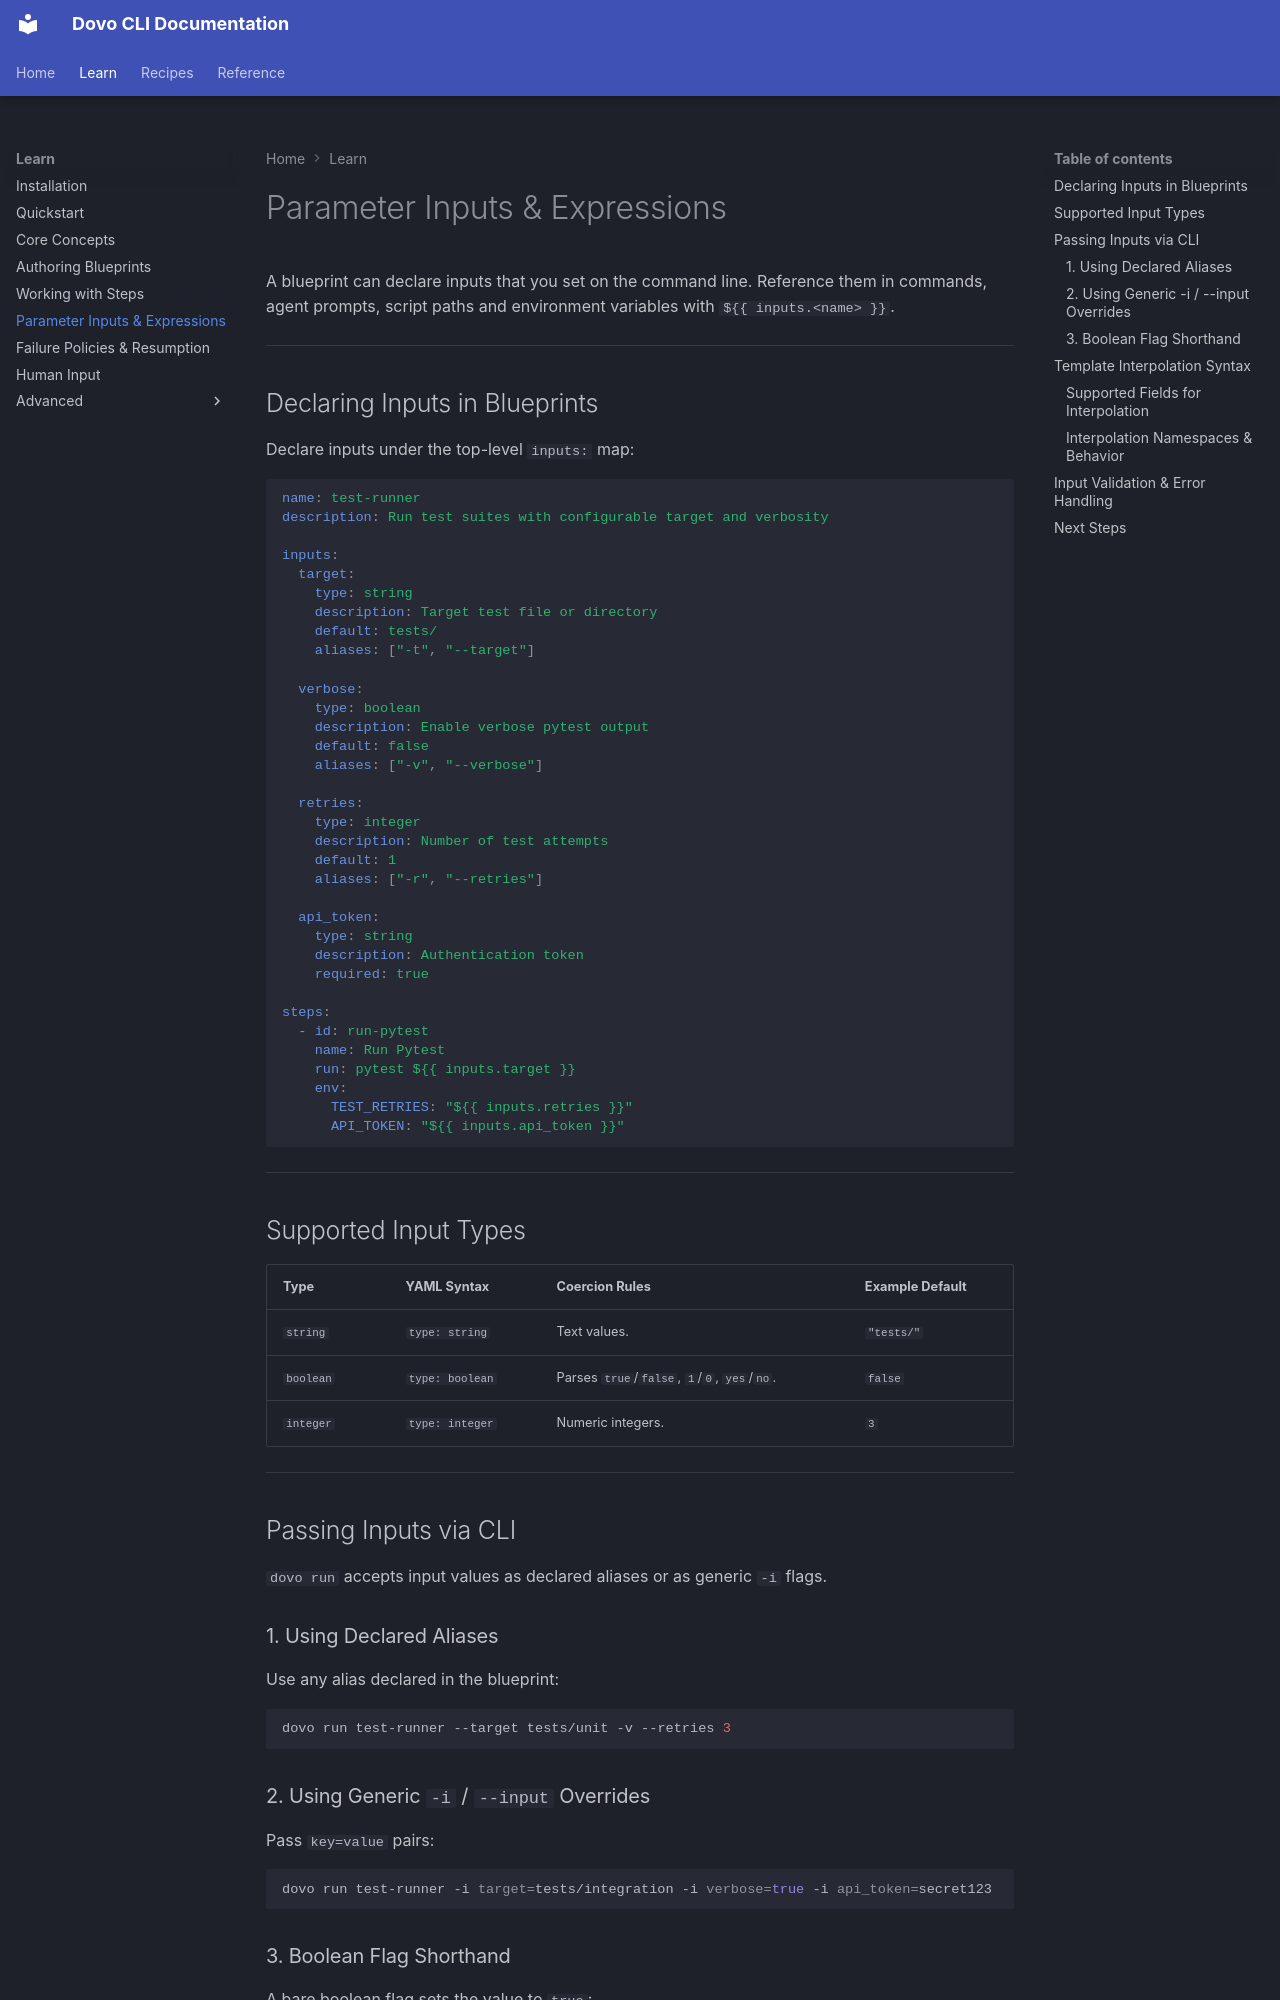

repository: devexhq/dovo · page: guides/passing-inputs/index.html · generator: mkdocs

# Parameter Inputs & Expressions

A blueprint can declare inputs that you set on the command line. Reference them in commands, agent prompts, script paths and environment variables with `${{ inputs.<name> }}`.

---

## Declaring Inputs in Blueprints

Declare inputs under the top-level `inputs:` map:

```yaml
name: test-runner
description: Run test suites with configurable target and verbosity

inputs:
  target:
    type: string
    description: Target test file or directory
    default: tests/
    aliases: ["-t", "--target"]

  verbose:
    type: boolean
    description: Enable verbose pytest output
    default: false
    aliases: ["-v", "--verbose"]

  retries:
    type: integer
    description: Number of test attempts
    default: 1
    aliases: ["-r", "--retries"]

  api_token:
    type: string
    description: Authentication token
    required: true

steps:
  - id: run-pytest
    name: Run Pytest
    run: pytest ${{ inputs.target }}
    env:
      TEST_RETRIES: "${{ inputs.retries }}"
      API_TOKEN: "${{ inputs.api_token }}"
```

---

## Supported Input Types

| Type | YAML Syntax | Coercion Rules | Example Default |
|---|---|---|---|
| `string` | `type: string` | Text values. | `"tests/"` |
| `boolean` | `type: boolean` | Parses `true`/`false`, `1`/`0`, `yes`/`no`. | `false` |
| `integer` | `type: integer` | Numeric integers. | `3` |

---

## Passing Inputs via CLI

`dovo run` accepts input values as declared aliases or as generic `-i` flags.

### 1. Using Declared Aliases
Use any alias declared in the blueprint:

```bash
dovo run test-runner --target tests/unit -v --retries 3
```

### 2. Using Generic `-i` / `--input` Overrides
Pass `key=value` pairs:

```bash
dovo run test-runner -i target=tests/integration -i verbose=true -i api_token=secret123
```

### 3. Boolean Flag Shorthand
A bare boolean flag sets the value to `true`:

```bash
# Sets verbose=true
dovo run test-runner --verbose
```

---

## Template Interpolation Syntax

Inputs and run metadata use `${{ <namespace>.<name> }}` or `{{ <namespace>.<name> }}`.
